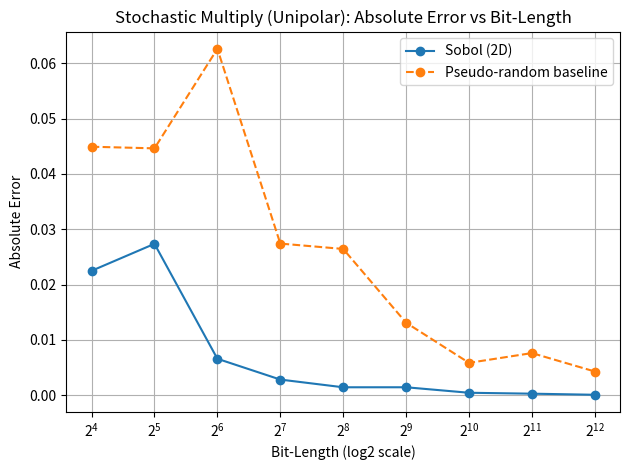
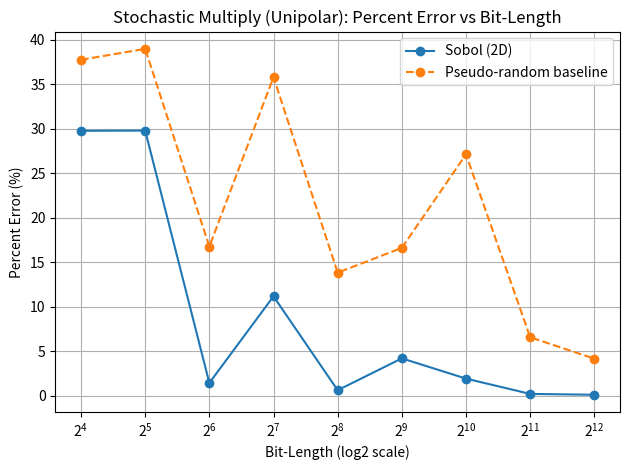

Here is the Python script that generated these plots, in order:
#!/usr/bin/env python3
# Sobol SC multiply: error vs bit-length plots

import argparse
import numpy as np
import matplotlib.pyplot as plt
from scipy.stats.qmc import Sobol


# -------------------------------
# SC helpers
# -------------------------------
def gen_sobol_pairs(n_bits: int, scramble: bool = True) -> np.ndarray:
    """Generate n_bits pairs (u_i, v_i) from a 2-D Sobol sequence."""
    sobol = Sobol(d=2, scramble=scramble)
    return sobol.random(n_bits)  # (n_bits, 2)

def encode_unipolar_bitstream(value: float, uni_stream: np.ndarray) -> np.ndarray:
    """Unipolar encoding: bit_i = 1 if u_i < value else 0."""
    if not (0.0 <= value <= 1.0):
        raise ValueError("Unipolar value must be in [0, 1].")
    return (uni_stream < value).astype(np.uint8)

def sc_multiply_unipolar_sobol(a: float, b: float, n_bits: int, scramble: bool = True) -> float:
    """Stochastic multiply (unipolar) using 2-D Sobol (AND)."""
    uv = gen_sobol_pairs(n_bits, scramble=scramble)
    A = encode_unipolar_bitstream(a, uv[:, 0])
    B = encode_unipolar_bitstream(b, uv[:, 1])
    return (A & B).mean()

def sc_multiply_unipolar_prng(a: float, b: float, n_bits: int, rng: np.random.Generator) -> float:
    """Stochastic multiply (unipolar) using pseudo-random generator baseline."""
    u = rng.random(n_bits)
    v = rng.random(n_bits)
    A = (u < a).astype(np.uint8)
    B = (v < b).astype(np.uint8)
    return (A & B).mean()


# -------------------------------
# Experiment runner
# -------------------------------
def run_experiment(
    powers=range(4, 13),       # 2^4 .. 2^12
    n_trials=5,                # average over multiple (a,b)
    sobol_scramble=True,
    include_prng=True,
    seed=42
):
    rng = np.random.default_rng(seed)

    bit_lengths = [2**p for p in powers]

    # arrays for Sobol
    sobol_abs = np.zeros(len(bit_lengths))
    sobol_pct = np.zeros(len(bit_lengths))

    # optional PRNG baseline
    prng_abs = np.zeros(len(bit_lengths)) if include_prng else None
    prng_pct = np.zeros(len(bit_lengths)) if include_prng else None

    for i, n_bits in enumerate(bit_lengths):
        abs_acc_sobol = 0.0
        pct_acc_sobol = 0.0

        abs_acc_prng = 0.0
        pct_acc_prng = 0.0

        for _ in range(n_trials):
            a = rng.random()
            b = rng.random()
            true_prod = a * b

            # Sobol estimate
            sc_prod_s = sc_multiply_unipolar_sobol(a, b, n_bits, scramble=sobol_scramble)
            abs_err_s = abs(true_prod - sc_prod_s)
            pct_err_s = (abs_err_s / true_prod * 100.0) if true_prod != 0 else 0.0
            abs_acc_sobol += abs_err_s
            pct_acc_sobol += pct_err_s

            if include_prng:
                sc_prod_p = sc_multiply_unipolar_prng(a, b, n_bits, rng)
                abs_err_p = abs(true_prod - sc_prod_p)
                pct_err_p = (abs_err_p / true_prod * 100.0) if true_prod != 0 else 0.0
                abs_acc_prng += abs_err_p
                pct_acc_prng += pct_err_p

        sobol_abs[i] = abs_acc_sobol / n_trials
        sobol_pct[i] = pct_acc_sobol / n_trials
        if include_prng:
            prng_abs[i] = abs_acc_prng / n_trials
            prng_pct[i] = pct_acc_prng / n_trials

    return bit_lengths, sobol_abs, sobol_pct, prng_abs, prng_pct


# -------------------------------
# Plot helpers
# -------------------------------
def plot_absolute(bit_lengths, sobol_abs, prng_abs=None, save_path=None):
    plt.figure()
    plt.plot(bit_lengths, sobol_abs, marker='o', label='Sobol (2D)')
    if prng_abs is not None:
        plt.plot(bit_lengths, prng_abs, marker='o', linestyle='--', label='Pseudo-random baseline')
    plt.xscale('log', base=2)
    plt.xlabel('Bit-Length (log2 scale)')
    plt.ylabel('Absolute Error')
    plt.title('Stochastic Multiply (Unipolar): Absolute Error vs Bit-Length')
    plt.grid(True, which='both')
    plt.legend()
    plt.tight_layout()
    if save_path:
        plt.savefig(save_path, dpi=160)
    plt.show()

def plot_percent(bit_lengths, sobol_pct, prng_pct=None, save_path=None):
    plt.figure()
    plt.plot(bit_lengths, sobol_pct, marker='o', label='Sobol (2D)')
    if prng_pct is not None:
        plt.plot(bit_lengths, prng_pct, marker='o', linestyle='--', label='Pseudo-random baseline')
    plt.xscale('log', base=2)
    plt.xlabel('Bit-Length (log2 scale)')
    plt.ylabel('Percent Error (%)')
    plt.title('Stochastic Multiply (Unipolar): Percent Error vs Bit-Length')
    plt.grid(True, which='both')
    plt.legend()
    plt.tight_layout()
    if save_path:
        plt.savefig(save_path, dpi=160)
    plt.show()


# -------------------------------
# CLI + main
# -------------------------------
def main():
    parser = argparse.ArgumentParser(description="Sobol SC error plots (absolute & percent).")
    parser.add_argument("--min_pow", type=int, default=4, help="min log2(bit-length), default 4 (16)")
    parser.add_argument("--max_pow", type=int, default=12, help="max log2(bit-length), default 12 (4096)")
    parser.add_argument("--trials", type=int, default=5, help="number of random (a,b) trials to average")
    parser.add_argument("--noscramble", action="store_true", help="disable Sobol scrambling")
    parser.add_argument("--no-prng", action="store_true", help="disable pseudo-random baseline curve")
    parser.add_argument("--seed", type=int, default=42, help="RNG seed for (a,b)")
    parser.add_argument("--save", action="store_true", help="save PNGs instead of only showing")
    args = parser.parse_args()

    powers = range(args.min_pow, args.max_pow + 1)
    bit_lengths, sobol_abs, sobol_pct, prng_abs, prng_pct = run_experiment(
        powers=powers,
        n_trials=args.trials,
        sobol_scramble=not args.noscramble,
        include_prng=not args.no_prng,
        seed=args.seed,
    )

    save_abs = "sobol_sc_abs_error.png" if args.save else None
    save_pct = "sobol_sc_pct_error.png" if args.save else None

    plot_absolute(bit_lengths, sobol_abs, prng_abs, save_abs)
    plot_percent(bit_lengths, sobol_pct, prng_pct, save_pct)


if __name__ == "__main__":
    main()
